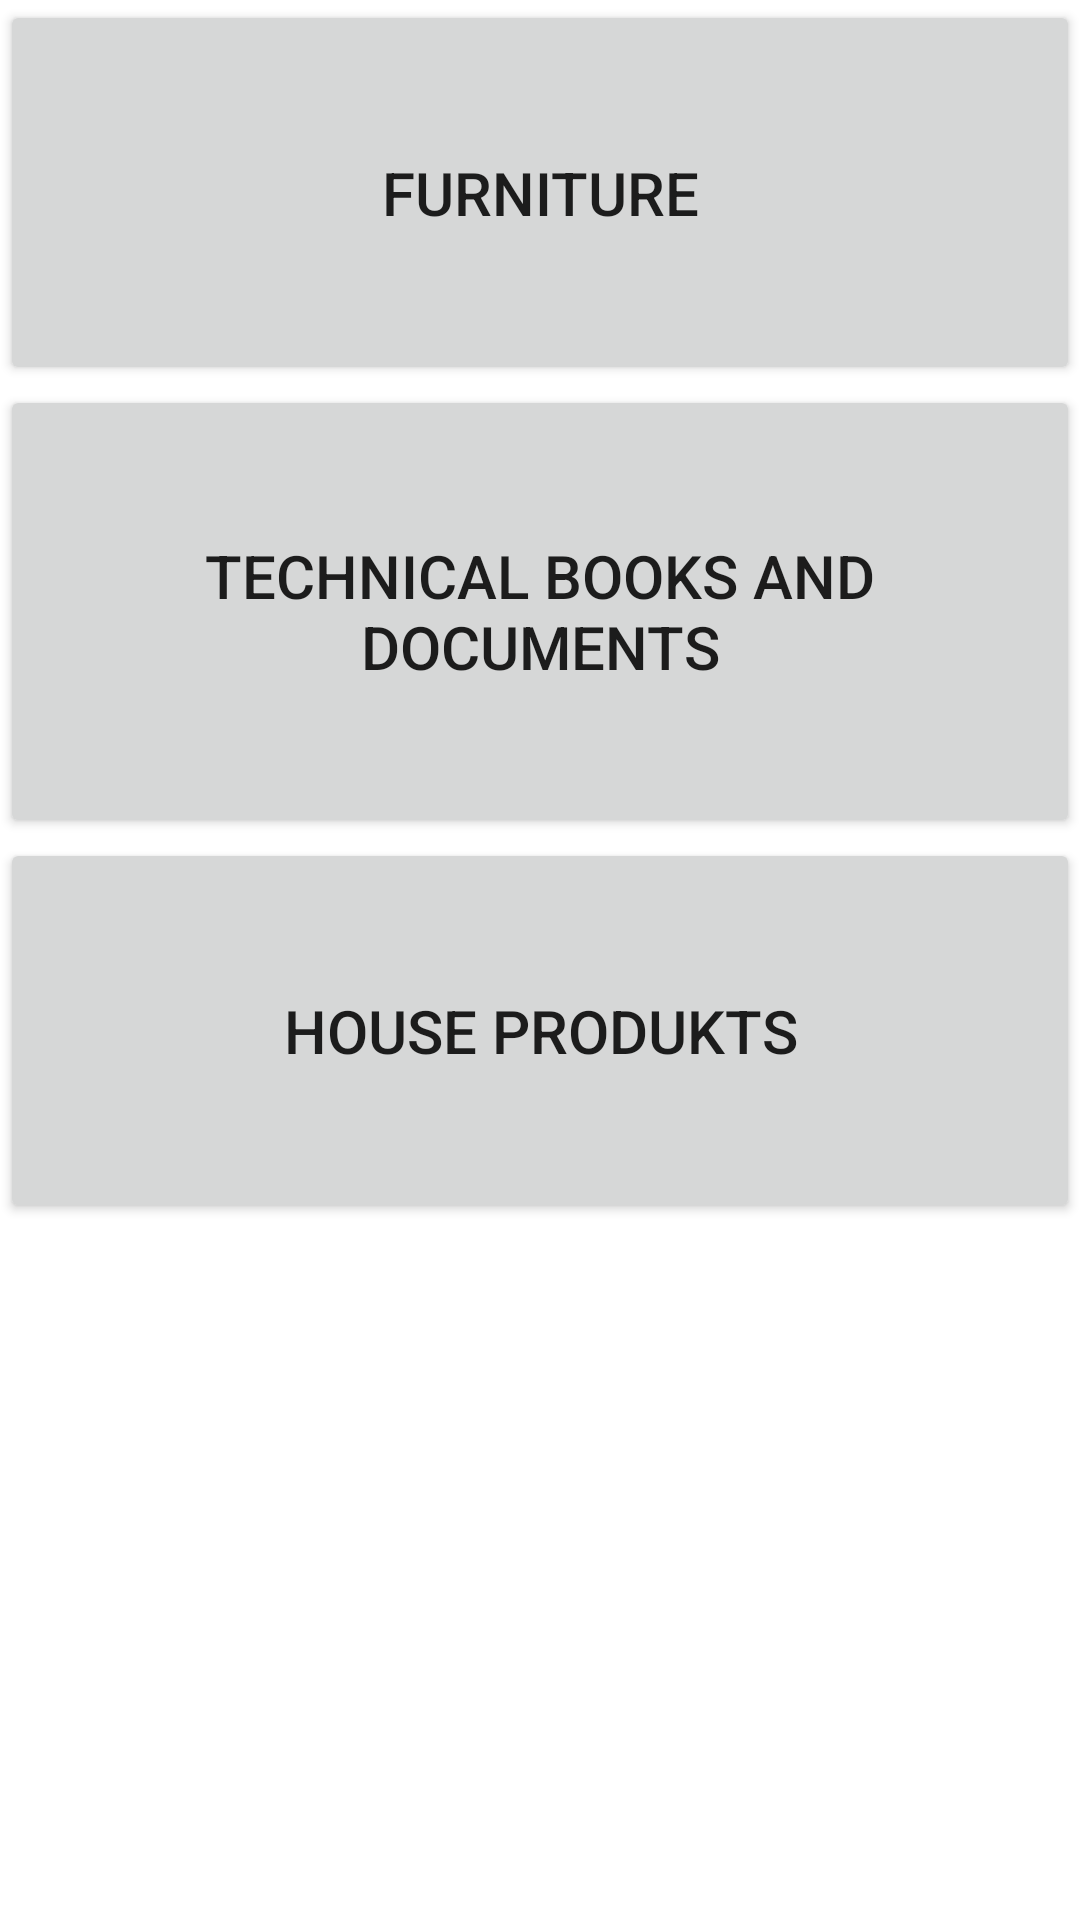

This screen was rendered from an Android layout file. Write that file and the resources it references.
<!-- AndroidManifest.xml: application theme AppTheme -->
<!-- res/layout/offmaterials_subcategory.xml -->
<?xml version="1.0" encoding="utf-8"?>
<LinearLayout xmlns:android="http://schemas.android.com/apk/res/android"
    android:orientation="vertical" android:layout_width="match_parent"
    android:layout_height="match_parent"
    android:background="#ffffff"
    android:weightSum="1">

    <Button
        android:layout_width="match_parent"
        android:layout_height="wrap_content"
        android:text="Furniture"
        android:id="@+id/button"
        android:layout_weight="0.17"
        android:textSize="20dp" />

    <Button
        android:layout_width="match_parent"
        android:layout_height="wrap_content"
        android:text="Technical books and documents"
        android:id="@+id/button2"
        android:layout_weight="0.17"
        android:textSize="20dp" />

    <Button
        android:layout_width="match_parent"
        android:layout_height="wrap_content"
        android:text="House produkts"
        android:id="@+id/button3"
        android:layout_weight="0.17"
        android:textSize="20dp" />

</LinearLayout>
<!-- resources referenced by this layout -->
<resources>
  <style name="AppTheme" parent="Theme.AppCompat.Light.DarkActionBar">
          <item name="android:textSize">20sp</item>
          <item name="android:actionBarStyle">@style/MyActionBarTheme</item>
      </style>
  <style name="MyActionBarTheme" parent="@android:style/Widget.Holo.Light.ActionBar">
          <item name="android:background">#33B5E5</item>
      </style>
</resources>
